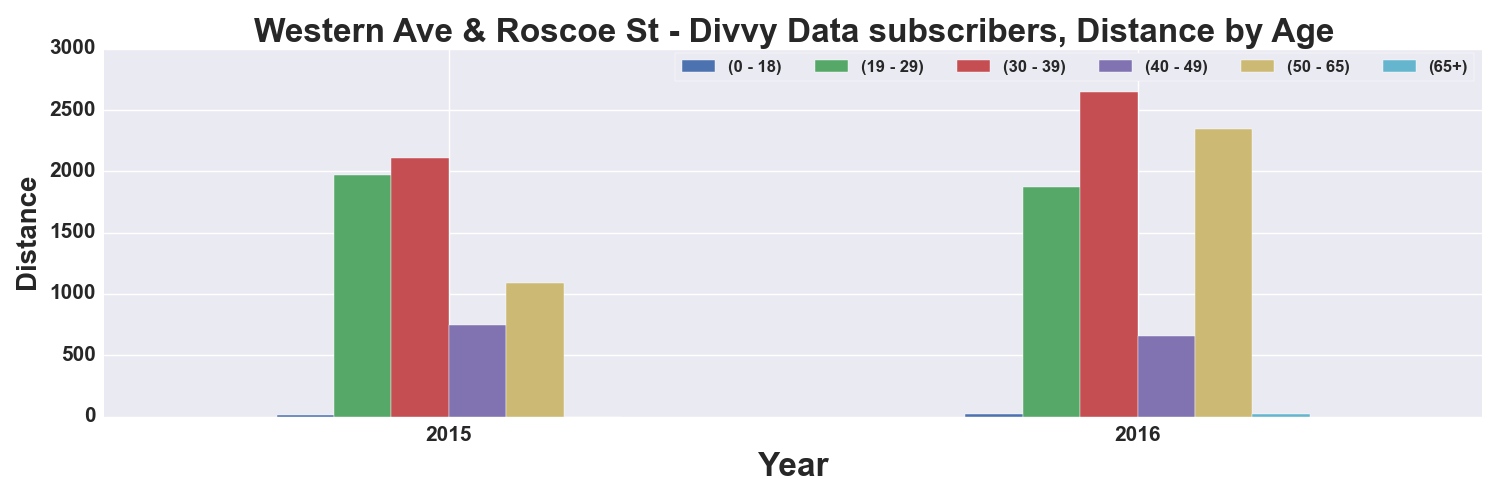

Values plotted in this chart, from the file beside it:
, START TIME YEAR, DISTANCE_Miles, DISTANCE_Miles, DISTANCE_Miles, DISTANCE_Miles, DISTANCE_Miles, DISTANCE_Miles
AGE_GROUP, , 0 - 18, 19 - 29, 30 - 39, 40 - 49, 50 - 65, 65+
0, 2015, 14.56, 1970, 2108, 750.5, 1092, 
1, 2016, 19.39, 1870, 2650, 653.5, 2346, 18.19
